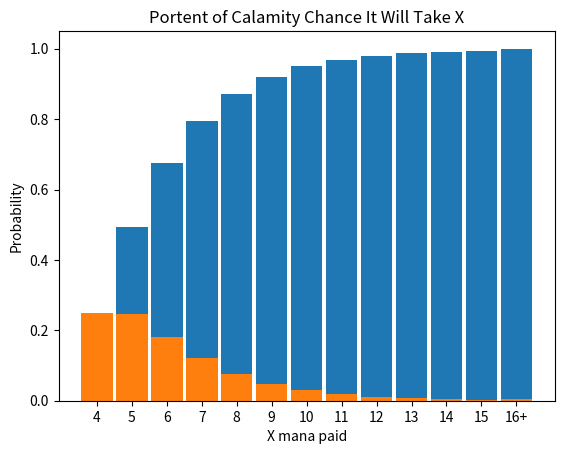

Write the Python code that produced this figure.
# -*- coding: utf-8 -*-
"""PortentOfCalamity.ipynb

Automatically generated by Colab.

Original file is located at
    https://colab.research.google.com/<link-removed>
"""

import numpy as np
import random
import matplotlib.pyplot as plt

types = ["Land", "Instant", "Kindred Instant", "Kindred Sorcery", "Sorcery", "Artifact", "Creature", "Enchantment"]
amount = [12, 15, 4, 2, 14, 5, 8, 0] # Adjust to however your deck is built, types may need to be adjusted if mixed types are included (artifact creature, etc).

deck = [np.repeat(n,t) for n,t in zip(types, amount)]
def flatten(seq):
    l = []
    for elt in seq:
        t = type(elt)
        if t is tuple or t is list:
            for elt2 in flatten(elt):
                l.append(elt2)
        else:
            l.append(elt)
    return l
deck = [l.tolist() for l in deck]
deck = flatten(deck)

def portent(seq):
    l = []
    while len(set(l))<4:
        l.append(seq[random.randint(0,len(seq)-1)])
        if "Kindred Instant" in l and "Kindred" not in l:
            del l[-1]
            l.append("Kindred")
        if "Kindred Sorcery" in l and "Kindred" not in l:
            del l[-1]
            l.append("Kindred")
        if "Kindred Instant" in l and "Kindred" in l:
            del l[-1]
            l.append("Instant")
        if "Kindred Sorcery" in l and "Kindred" in l:
            del l[-1]
            l.append("Sorcery")
    return len(l)

total=0
i=0
max=0
carlo=300000
while i < carlo:
    total=total+portent(deck)
    i=i+1
avg = total/carlo

i=0
test=0
count=[0]*13
placeholder=0
while i < carlo:
     placeholder=portent(deck)
     if placeholder > len(count)+3:
         placeholder = len(count)+3
     count[placeholder-4]=count[placeholder-4]+1
     i=i+1

AvgCount = []
for x in count:
    AvgCount.append(x/carlo)

i=0
TotalCount=[]
while i < len(AvgCount):
    TotalCount.append(round(sum(AvgCount[0:i+1]),5))
    i=i+1

plt.bar(["4","5","6","7","8","9","10","11","12","13","14","15","16+"] , TotalCount, width=0.90)
plt.xlabel("X mana paid")
plt.ylabel("Probability")
plt.title("Portent of Calamity Free Spell Odds")
plt.show()
print("-------------------------------------------------------------------------")
print("Average X value to meet Portent of Calamity condition (Modified Blue Portent List):", round(avg,5))
print("Odds of meeting Portent of Calamity condition within X=4:", round(TotalCount[0]*100,3), "%")
print("Odds of meeting Portent of Calamity condition within X=5:", round(TotalCount[1]*100,3), "%")
print("Odds of meeting Portent of Calamity condition within X=6:", round(TotalCount[2]*100,3), "%")
print("Odds of meeting Portent of Calamity condition within X=7:", round(TotalCount[3]*100,3), "%")
print("-------------------------------------------------------------------------")
plt.bar(["4","5","6","7","8","9","10","11","12","13","14","15","16+"] , AvgCount, width=0.90)
plt.xlabel("X mana paid")
plt.ylabel("Probability")
plt.title("Portent of Calamity Chance It Will Take X")
plt.show()